Photos from the image-classification dataset "ssds-2025" in the GitHub repository luriahc/ssds-2025. Its 44 classes are: Admiralty, Ang Mo Kio, Bukit Panjang, Bukit Timah, Buona Vista, Changi, Choa Chu Kang Central, Choa Chu Kang South, Clementi, East Coast Parkway, Jurong Island, Jurong Pier, Jurong West, Kent Ridge, Kranji Reservoir, Lim Chu Kang, Lower Peirce Reservoir, Macritchie Reservoir, Mandai, Marina Barrage, Marine Parade, Newton, Nicoll Highway, Pasir Panjang, Pasir Ris Central, Pasir Ris West, Paya Lebar, Pulau Ubin, Punggol, Queenstown, Seletar, Sembawang, Sentosa Island, Simei, Somerset Road, Tai Seng, Tanjong Katong, Tengah, Toa Payoh, Tuas, Tuas South, Ulu Pandan, Upper Peirce Reservoir, Whampoa.

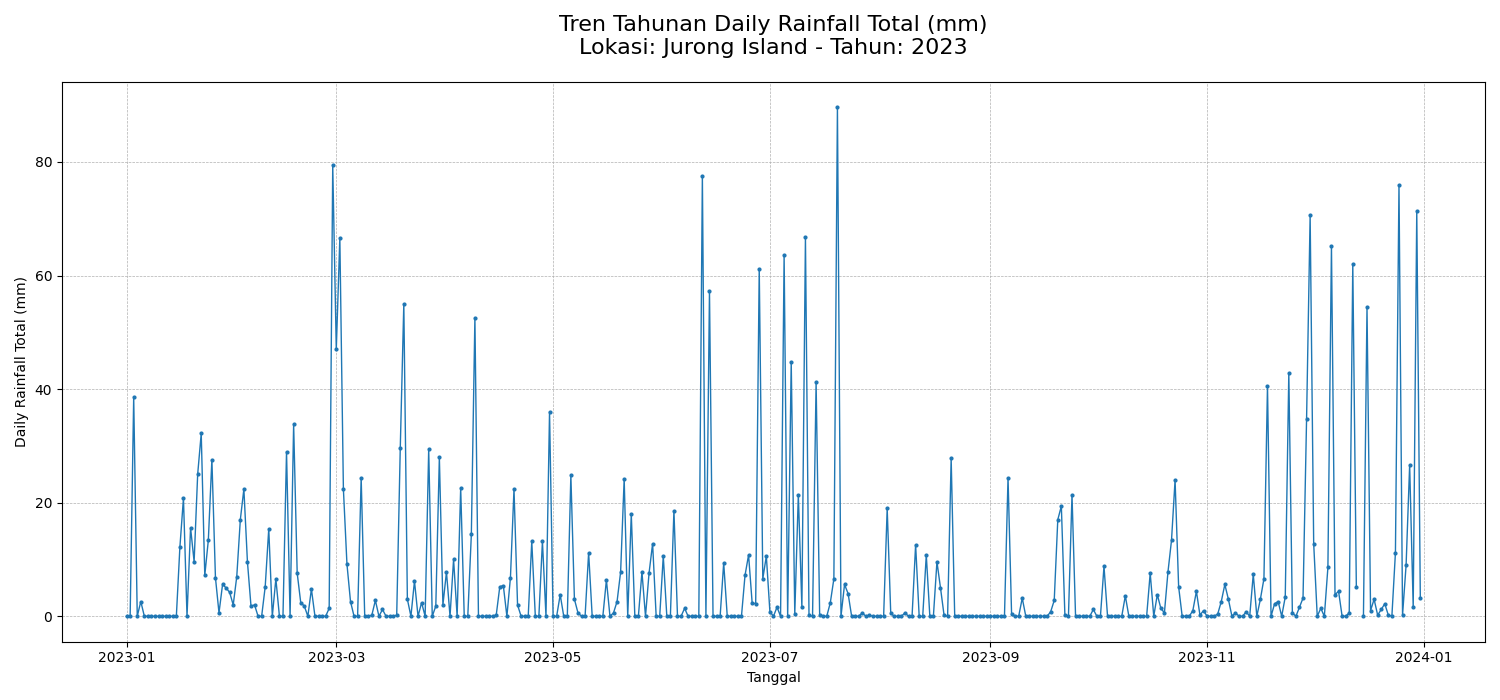
Label: Jurong Island

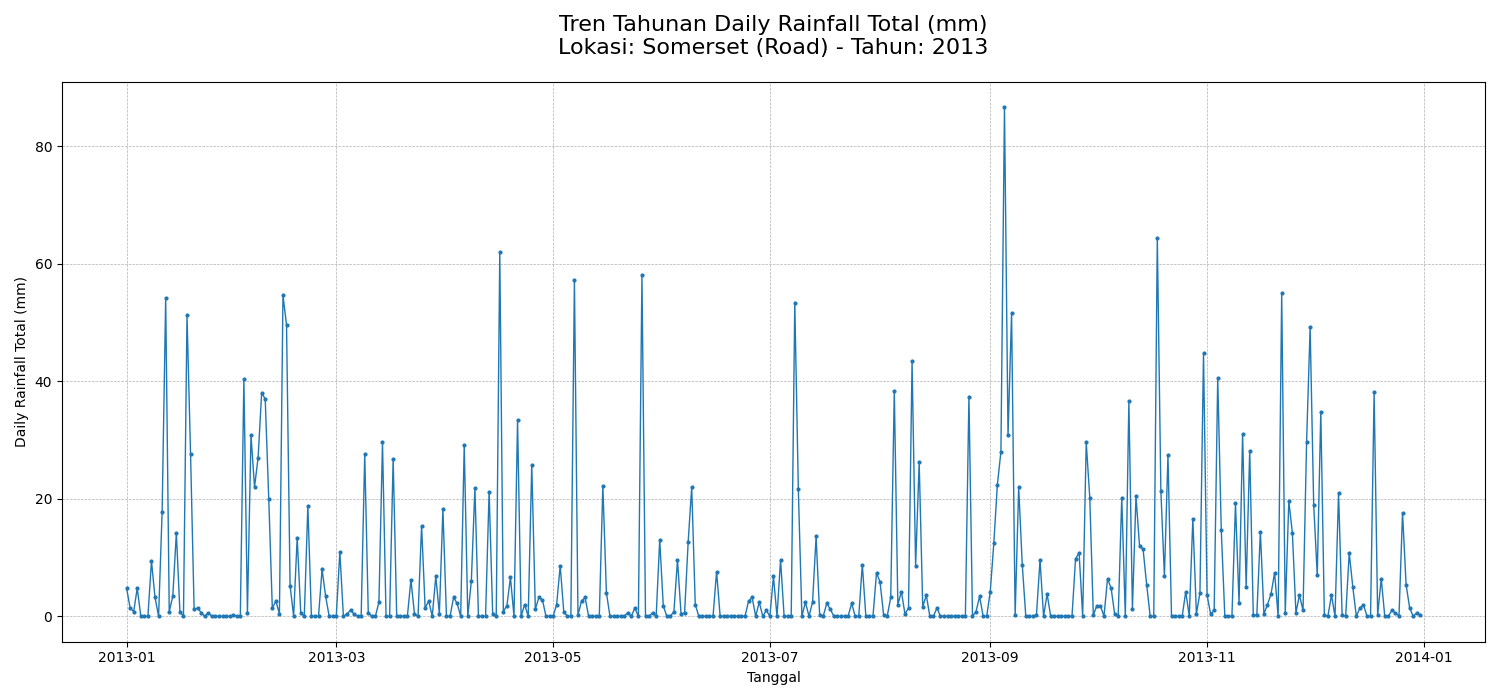
Label: Somerset Road

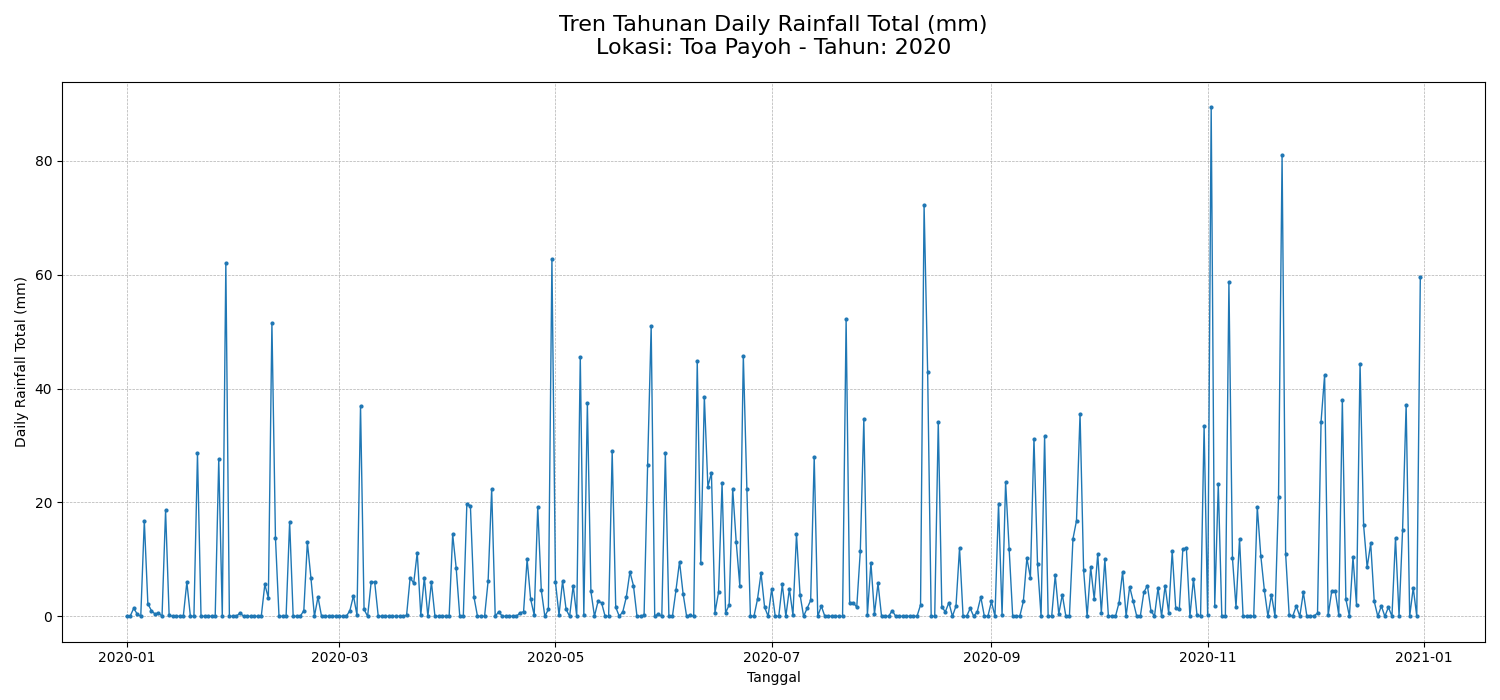
Label: Toa Payoh

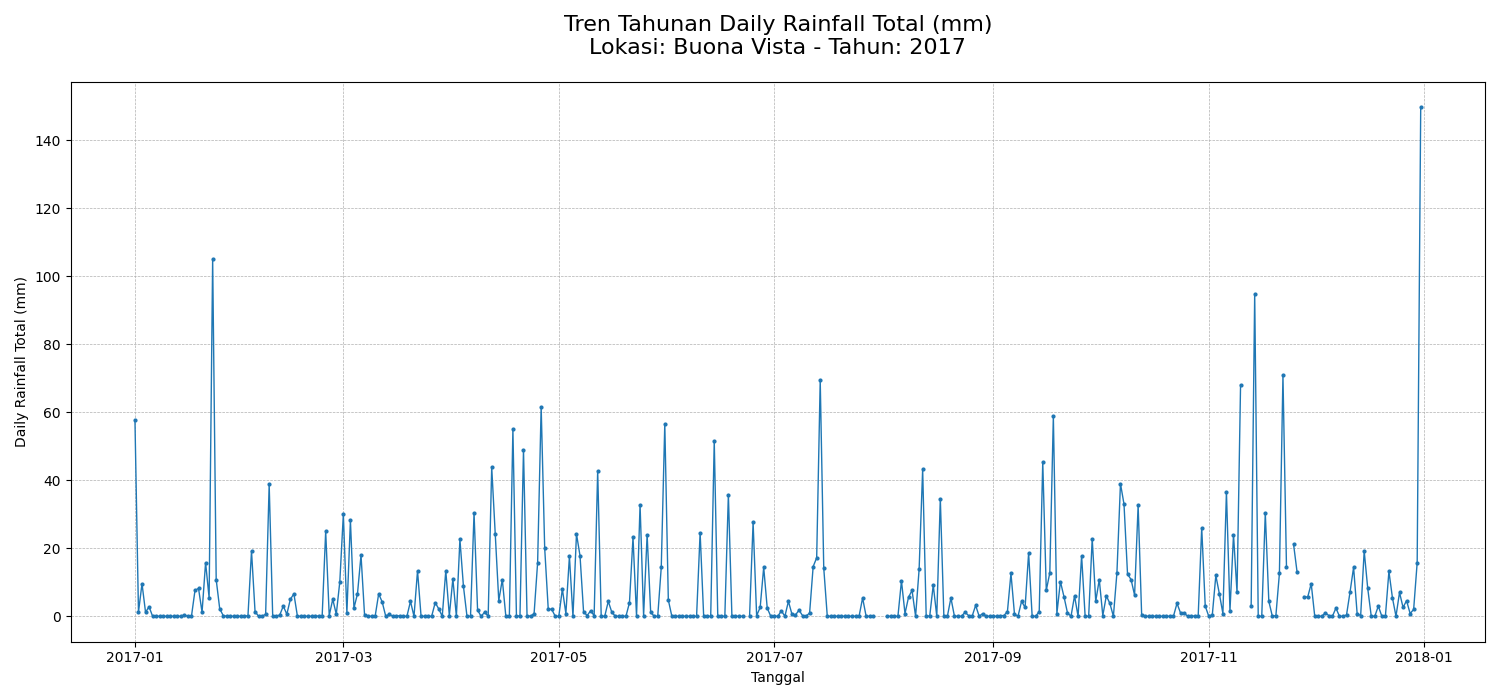
Label: Buona Vista

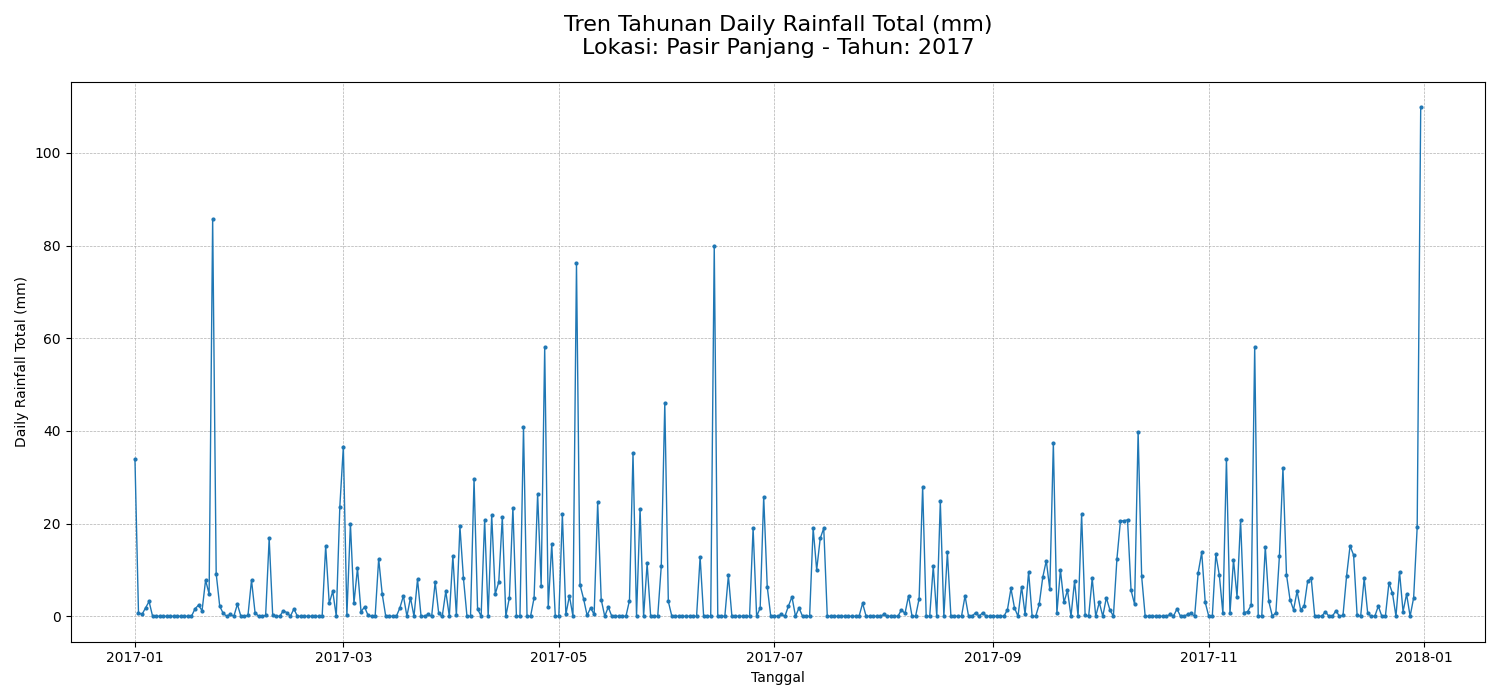
Label: Pasir Panjang

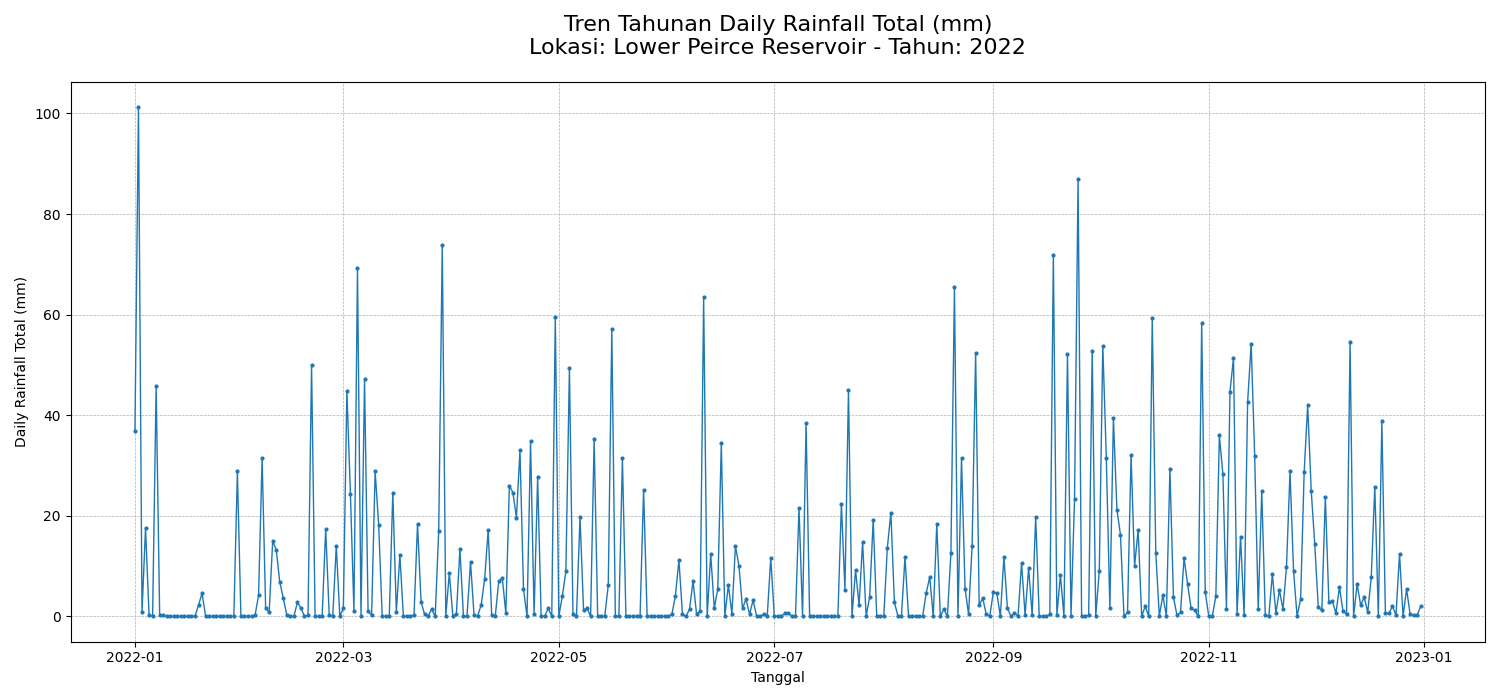
Label: Lower Peirce Reservoir
